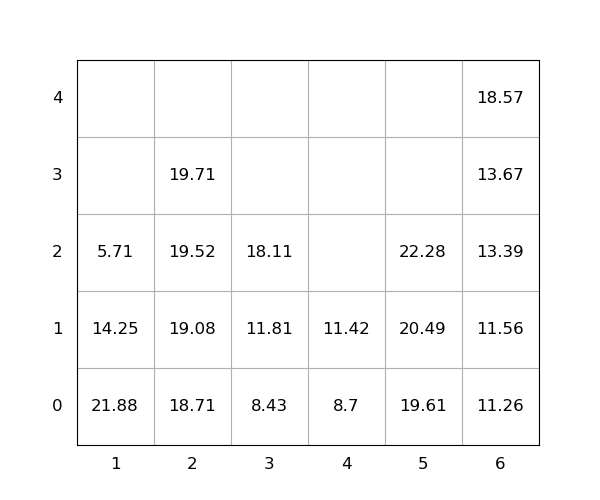

Data behind this chart, as committed beside it:
idx, loc_x, loc_y, loc_z, weight, seq, emerg, reloc, size(ft)
1, 6, 0, 0, 11.26, 0, 0, 0, 20
2, 2, 0, 0, 18.71, 0, 0, 0, 20
3, 5, 0, 0, 19.61, 0, 0, 0, 20
4, 1, 0, 0, 21.88, 0, 0, 1.0, 20
5, 5, 0, 1, 20.49, 0, 0, 0, 20
6, 6, 0, 1, 11.56, 1, 0, 0, 20
7, 1, 0, 1, 14.25, 2, 0, 1.0, 20
8, 6, 0, 2, 13.39, 3, 0, 0, 20
9, 4, 0, 0, 8.7, 4, 0, 0, 20
10, 2, 0, 1, 19.08, 5, 0, 0, 20
11, 2, 0, 2, 19.52, 6, 0, 0, 20
12, 3, 0, 0, 8.43, 7, 0, 0, 20
13, 6, 0, 3, 13.67, 8, 0, 0, 20
14, 3, 0, 1, 11.81, 9, 0, 0, 20
15, 3, 0, 2, 18.11, 10, 0, 0, 20
16, 1, 0, 2, 5.71, 11, 0, 1.0, 20
17, 6, 0, 4, 18.57, 12, 0, 0, 20
18, 4, 0, 1, 11.42, 13, 0, 0, 20
19, 5, 0, 2, 22.28, 14, 0, 0, 20
20, 2, 0, 3, 19.71, 15, 0, 0, 20
